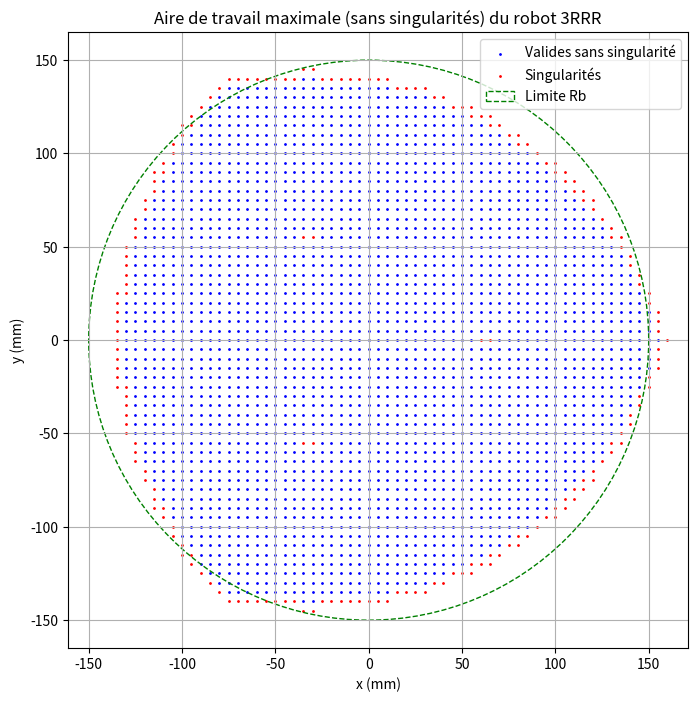
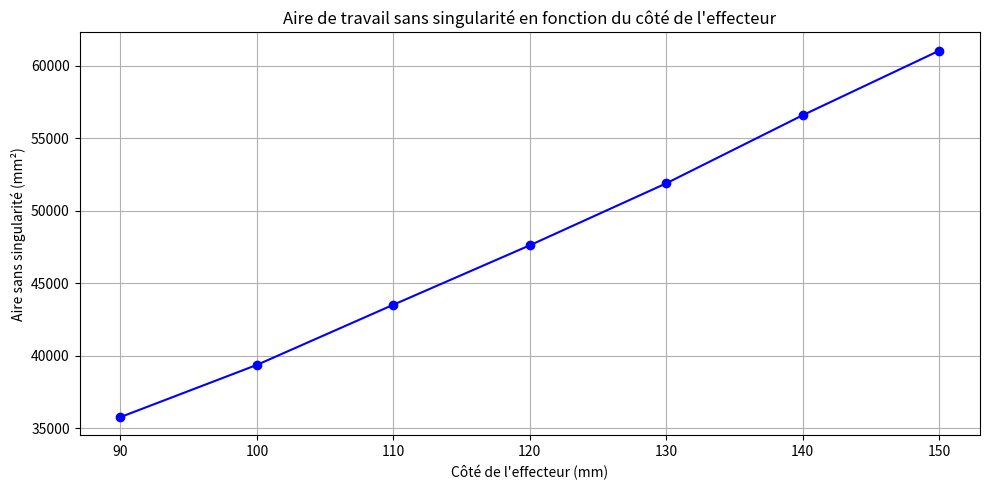
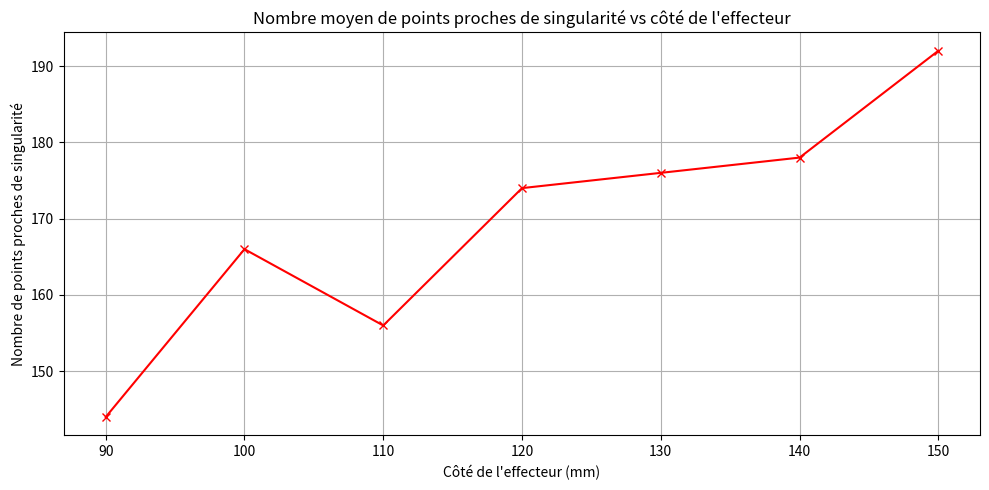

The matplotlib source for these figures, in order:
import numpy as np
import matplotlib.pyplot as plt
from tqdm import tqdm
import pandas as pd
import seaborn as sns

def est_position_valide(x, y, theta, L1, L2, Re, Rb, seuil_singularite=5):
    # On autorise les positions un peu en dehors de Rb pour ne pas trop restreindre
    if np.hypot(x, y) > Rb + 50:  # marge tolérante
        return False, False

    theta_bases = [0, 2*np.pi/3, 4*np.pi/3]
    theta_plates = [theta, theta + 2*np.pi/3, theta + 4*np.pi/3]
    proche_singularite = False

    for i in range(3):
        Bxi = Rb * np.cos(theta_bases[i])
        Byi = Rb * np.sin(theta_bases[i])
        Exi = x + Re * np.cos(theta_plates[i])
        Eyi = y + Re * np.sin(theta_plates[i])
        dx = Exi - Bxi
        dy = Eyi - Byi
        distance = np.hypot(dx, dy)

        # Ce test est très restrictif, on le supprime pour tester
        # vecteur_bras = np.array([dx, dy])
        # vecteur_moteur_sortant = np.array([Bxi, Byi])
        # if np.dot(vecteur_bras, vecteur_moteur_sortant) < 0:
        #     return False, False

        if not (abs(L1 - L2) <= distance <= (L1 + L2)):
            return False, False

        if abs(distance - (L1 + L2)) < seuil_singularite or abs(distance - abs(L1 - L2)) < seuil_singularite:
            proche_singularite = True

    return True, proche_singularite


def trouver_config_maximale():
    Rb = 150
    resolution = 5
    limite = 200

    meilleures_config = None
    max_aire_sans_sing = -np.inf
    resultats = []
    points_max = []
    points_singuliers_max = []


    L1 = 100
    L2 = 100
    for cote_E in range(90, 160, 10):  # côté effecteur
        Re = cote_E / np.sqrt(3)
        X = np.arange(-limite, limite + 1, resolution)
        Y = np.arange(-limite, limite + 1, resolution)
        points_valides = []
        points_singuliers = []

        for x in X:
            for y in Y:
                valide, singulier = est_position_valide(x, y, 0, L1, L2, Re, Rb)
                if valide and not singulier:
                    points_valides.append((x, y))
                elif valide and singulier:
                    points_singuliers.append((x, y))

        aire_sans_sing = len(points_valides) * resolution**2

        resultats.append(((L1, L2, cote_E), aire_sans_sing, len(points_singuliers)))

        if aire_sans_sing > max_aire_sans_sing:
            max_aire_sans_sing = aire_sans_sing
            meilleures_config = (L1, L2, cote_E)
            points_max = points_valides.copy()
            points_singuliers_max = points_singuliers.copy()

    if meilleures_config is not None and points_max:
        print(f"\n✔️ Meilleure configuration (aire sans singularité) : L1={meilleures_config[0]}, L2={meilleures_config[1]}, côté effecteur={meilleures_config[2]} mm")
        print(f"Aire atteignable sans singularité : {len(points_max) * resolution**2} mm²")
        print(f"Points proches de singularité (exclus) : {len(points_singuliers_max)}")

        x_vals, y_vals = zip(*points_max)
        plt.figure(figsize=(8, 8))
        plt.scatter(x_vals, y_vals, s=1, color='blue', label="Valides sans singularité")
        if points_singuliers_max:
            x_sing, y_sing = zip(*points_singuliers_max)
            plt.scatter(x_sing, y_sing, s=1, color='red', label="Singularités")

        cercle = plt.Circle((0, 0), Rb, color='green', fill=False, linestyle='--', label='Limite Rb')
        plt.gca().add_patch(cercle)

        plt.title("Aire de travail maximale (sans singularités) du robot 3RRR")
        plt.xlabel("x (mm)")
        plt.ylabel("y (mm)")
        plt.axis("equal")
        plt.legend()
        plt.grid(True)
        plt.show()
    else:
        print("❌ Aucune configuration valide trouvée (ou aucun point sans singularité disponible).")

    return resultats

def tracer_aire_vs_effecteur(resultats):
    df = pd.DataFrame(resultats, columns=["params", "aire", "nb_singulier"])
    df["cote_E"] = df["params"].apply(lambda x: x[2])

    # Grouper par dimension de l'effecteur et calculer la moyenne de l'aire
    df_group = df.groupby("cote_E").agg(
        aire_moyenne=("aire", "mean"),
        nb_singulier=("nb_singulier", "mean")
    ).reset_index()

    plt.figure(figsize=(10, 5))
    plt.plot(df_group["cote_E"], df_group["aire_moyenne"], marker="o", color='blue')
    plt.title("Aire de travail sans singularité en fonction du côté de l'effecteur")
    plt.xlabel("Côté de l'effecteur (mm)")
    plt.ylabel("Aire sans singularité (mm²)")
    plt.grid(True)
    plt.tight_layout()
    plt.show()

    # Optionnel : graphique du nombre de points proches de singularité
    plt.figure(figsize=(10, 5))
    plt.plot(df_group["cote_E"], df_group["nb_singulier"], marker="x", color='red')
    plt.title("Nombre moyen de points proches de singularité vs côté de l'effecteur")
    plt.xlabel("Côté de l'effecteur (mm)")
    plt.ylabel("Nombre de points proches de singularité")
    plt.grid(True)
    plt.tight_layout()
    plt.show()

if __name__ == "__main__":
    resultats = trouver_config_maximale()
    tracer_aire_vs_effecteur(resultats)  # <- nouvelle fonction
